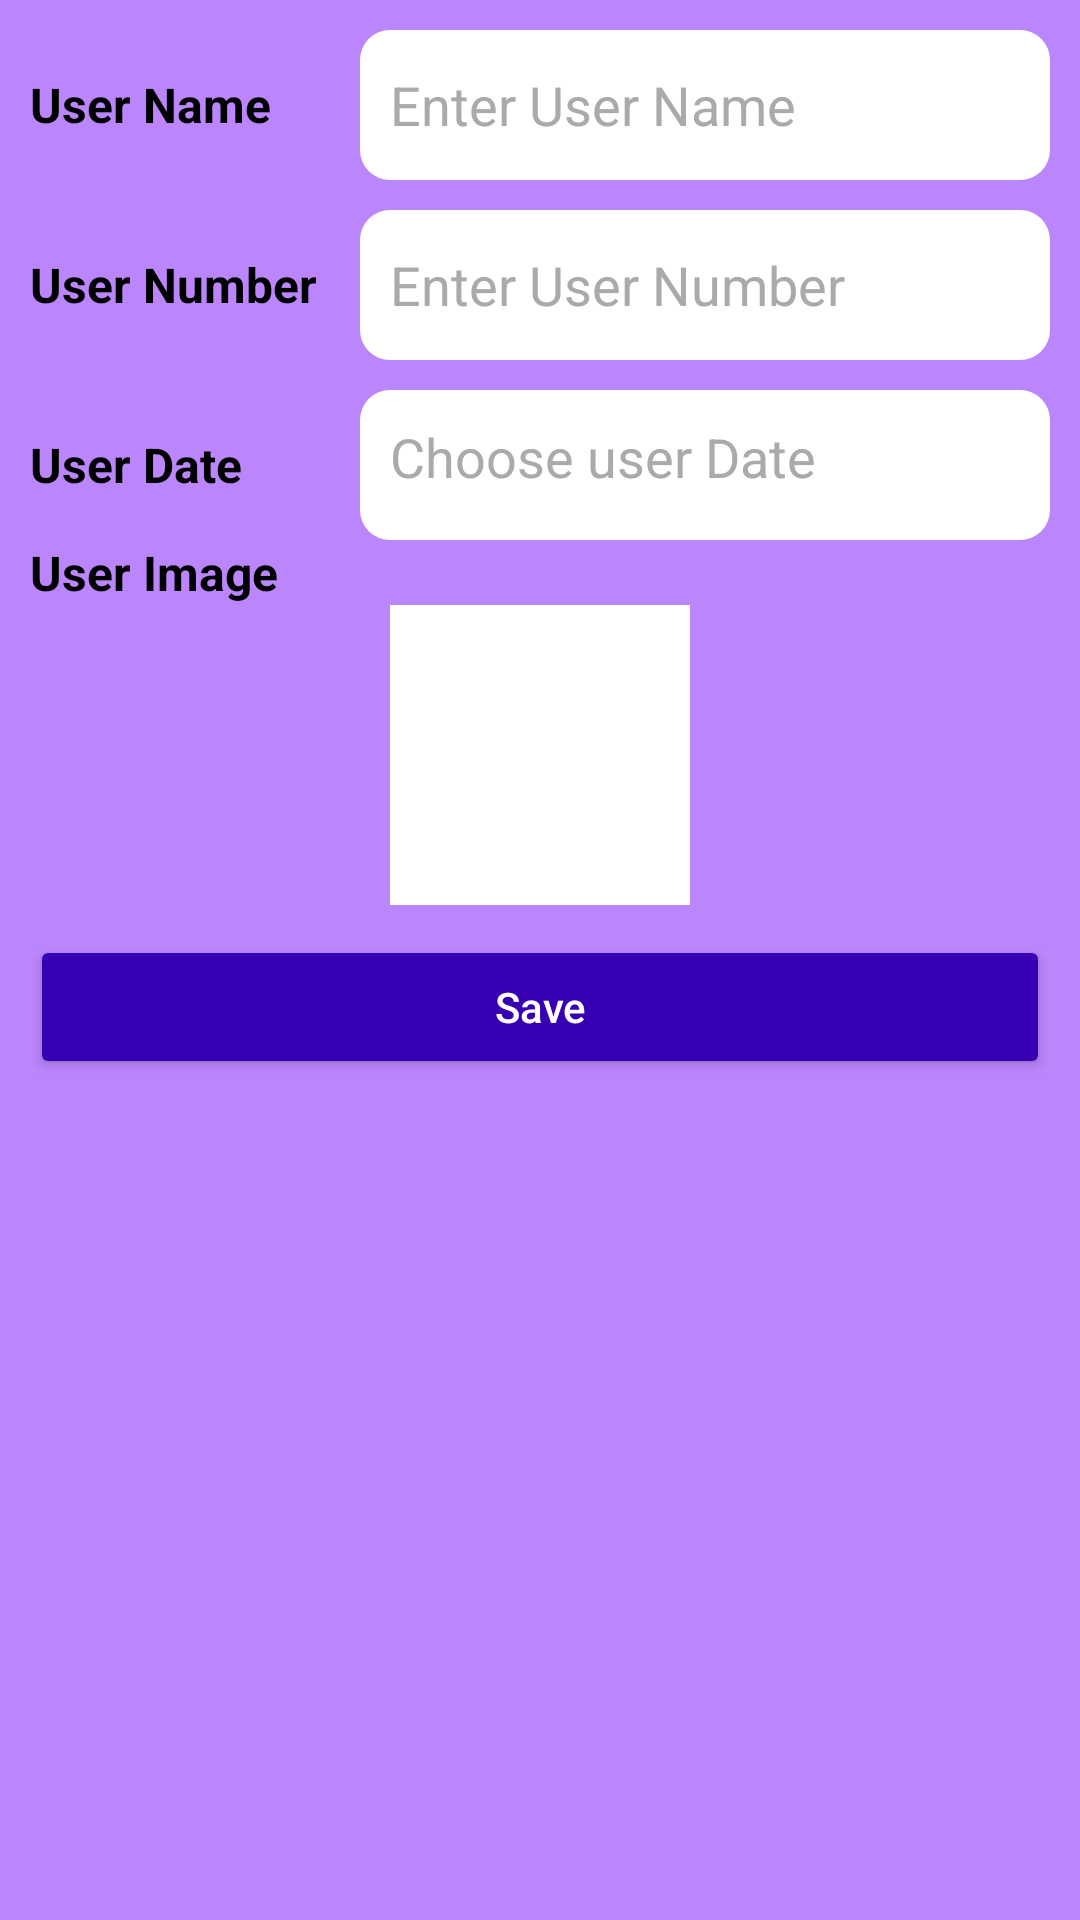

Android layout source for this screen:
<!-- AndroidManifest.xml: application theme Theme.RoomDataBaseMVVM -->
<!-- res/layout/activity_new_user.xml -->
<?xml version="1.0" encoding="utf-8"?>
<LinearLayout
    xmlns:android="http://schemas.android.com/apk/res/android"
    xmlns:tools="http://schemas.android.com/tools"
    android:layout_width="match_parent"
    android:layout_height="match_parent"
    android:background="@color/purple_200"
    android:orientation="vertical">


    <RelativeLayout
        android:layout_width="match_parent"
        android:layout_height="50dp"
        android:layout_marginTop="10dp">

        <TextView
            android:id="@+id/txt1"
            android:layout_width="110dp"
            android:layout_height="match_parent"
            android:paddingStart="10sp"
            android:text="User Name"
            android:textColor="@color/black"
            android:textSize="16sp"
            android:gravity="start|center"
            android:textStyle="bold" />

        <EditText
            android:id="@+id/idEdtUserName"
            android:layout_width="match_parent"
            android:layout_height="match_parent"
            android:maxLines="1"
            android:padding="10dp"
            android:layout_marginHorizontal="10dp"
            android:layout_toEndOf="@+id/txt1"
            android:textColorHint="@android:color/darker_gray"
            android:textColor="@color/black"
            android:background="@drawable/bg_edit_text"
            android:hint="Enter User Name" />

    </RelativeLayout>


    <RelativeLayout
        android:layout_width="match_parent"
        android:layout_height="50dp"
        android:layout_marginTop="10dp">

        <TextView
            android:id="@+id/txt2"
            android:layout_width="110dp"
            android:layout_height="match_parent"
            android:paddingStart="10sp"
            android:text="User Number"
            android:textColor="@color/black"
            android:textSize="16sp"
            android:gravity="start|center"
            android:textStyle="bold" />

        <EditText
            android:id="@+id/idEdtUserNumber"
            android:layout_width="match_parent"
            android:layout_height="match_parent"
            android:maxLength="10"
            android:inputType="number"
            android:padding="10dp"
            android:layout_toEndOf="@+id/txt2"
            android:layout_marginHorizontal="10dp"
            android:textColorHint="@android:color/darker_gray"
            android:textColor="@color/black"
            android:background="@drawable/bg_edit_text"
            android:hint="Enter User Number" />

    </RelativeLayout>


    <RelativeLayout
        android:layout_width="match_parent"
        android:layout_height="50dp"
        android:layout_marginTop="10dp">

        <TextView
            android:id="@+id/txt3"
            android:layout_width="110dp"
            android:layout_height="match_parent"
            android:paddingStart="10sp"
            android:text="User Date"
            android:textColor="@color/black"
            android:textSize="16sp"
            android:gravity="start|center"
            android:textStyle="bold" />


        <TextView
            android:id="@+id/idEdtUserDate"
            android:layout_width="match_parent"
            android:layout_height="match_parent"
            android:layout_marginHorizontal="10dp"
            android:layout_toEndOf="@+id/txt3"
            android:background="@drawable/bg_edit_text"
            android:hint="Choose user Date"
            android:padding="10dp"
            android:textSize="18sp"
            android:textColor="@color/black"
            android:textColorHint="@android:color/darker_gray" />
    </RelativeLayout>



    <TextView
        android:layout_width="match_parent"
        android:layout_height="wrap_content"
        android:paddingStart="10sp"
        android:text="User Image"
        android:textColor="@color/black"
        android:textSize="16sp"
        android:textStyle="bold" />

    <ImageView
        android:id="@+id/img_profile"
        android:layout_width="100dp"
        android:layout_height="100dp"
        android:layout_gravity="center"
        android:background="@color/white"
        android:scaleType="centerCrop"
        android:src="@drawable/ic_add" />


    <Button
        android:id="@+id/idBtnSave"
        android:layout_width="match_parent"
        android:layout_height="wrap_content"
        android:layout_margin="10dp"
        android:backgroundTint="@color/purple_700"
        android:padding="5dp"
        android:textColor="@color/white"
        android:text="Save"
        android:textAllCaps="false" />

</LinearLayout>
<!-- resources referenced by this layout -->
<resources>
  <!-- drawable bg_edit_text (drawable) -->
  <?xml version="1.0" encoding="utf-8"?>
  <shape xmlns:android="http://schemas.android.com/apk/res/android"
      android:shape="rectangle"
      android:padding="10dp">
  
      <solid android:color="#FFFFFF" />
      <corners android:radius="10dp"/>
  </shape>
  <style name="Theme.RoomDataBaseMVVM" parent="Theme.MaterialComponents.DayNight.NoActionBar">
          
          <item name="colorPrimary">@color/purple_500</item>
          <item name="colorPrimaryVariant">@color/purple_700</item>
          <item name="colorOnPrimary">@color/white</item>
          
          <item name="colorSecondary">@color/teal_200</item>
          <item name="colorSecondaryVariant">@color/teal_700</item>
          <item name="colorOnSecondary">@color/black</item>
          
          <item name="android:statusBarColor" tools:targetApi="l">@color/purple_200</item>
          
      </style>
  <!-- not gathered from this repository: default colours our renderer supplied (Android Studio template values) -->
  <color name="purple_200">#FFBB86FC</color>
  <color name="purple_500">#FF6200EE</color>
  <color name="purple_700">#FF3700B3</color>
  <color name="teal_200">#FF03DAC5</color>
  <color name="teal_700">#FF018786</color>
  <color name="black">#FF000000</color>
  <color name="white">#FFFFFFFF</color>
</resources>
